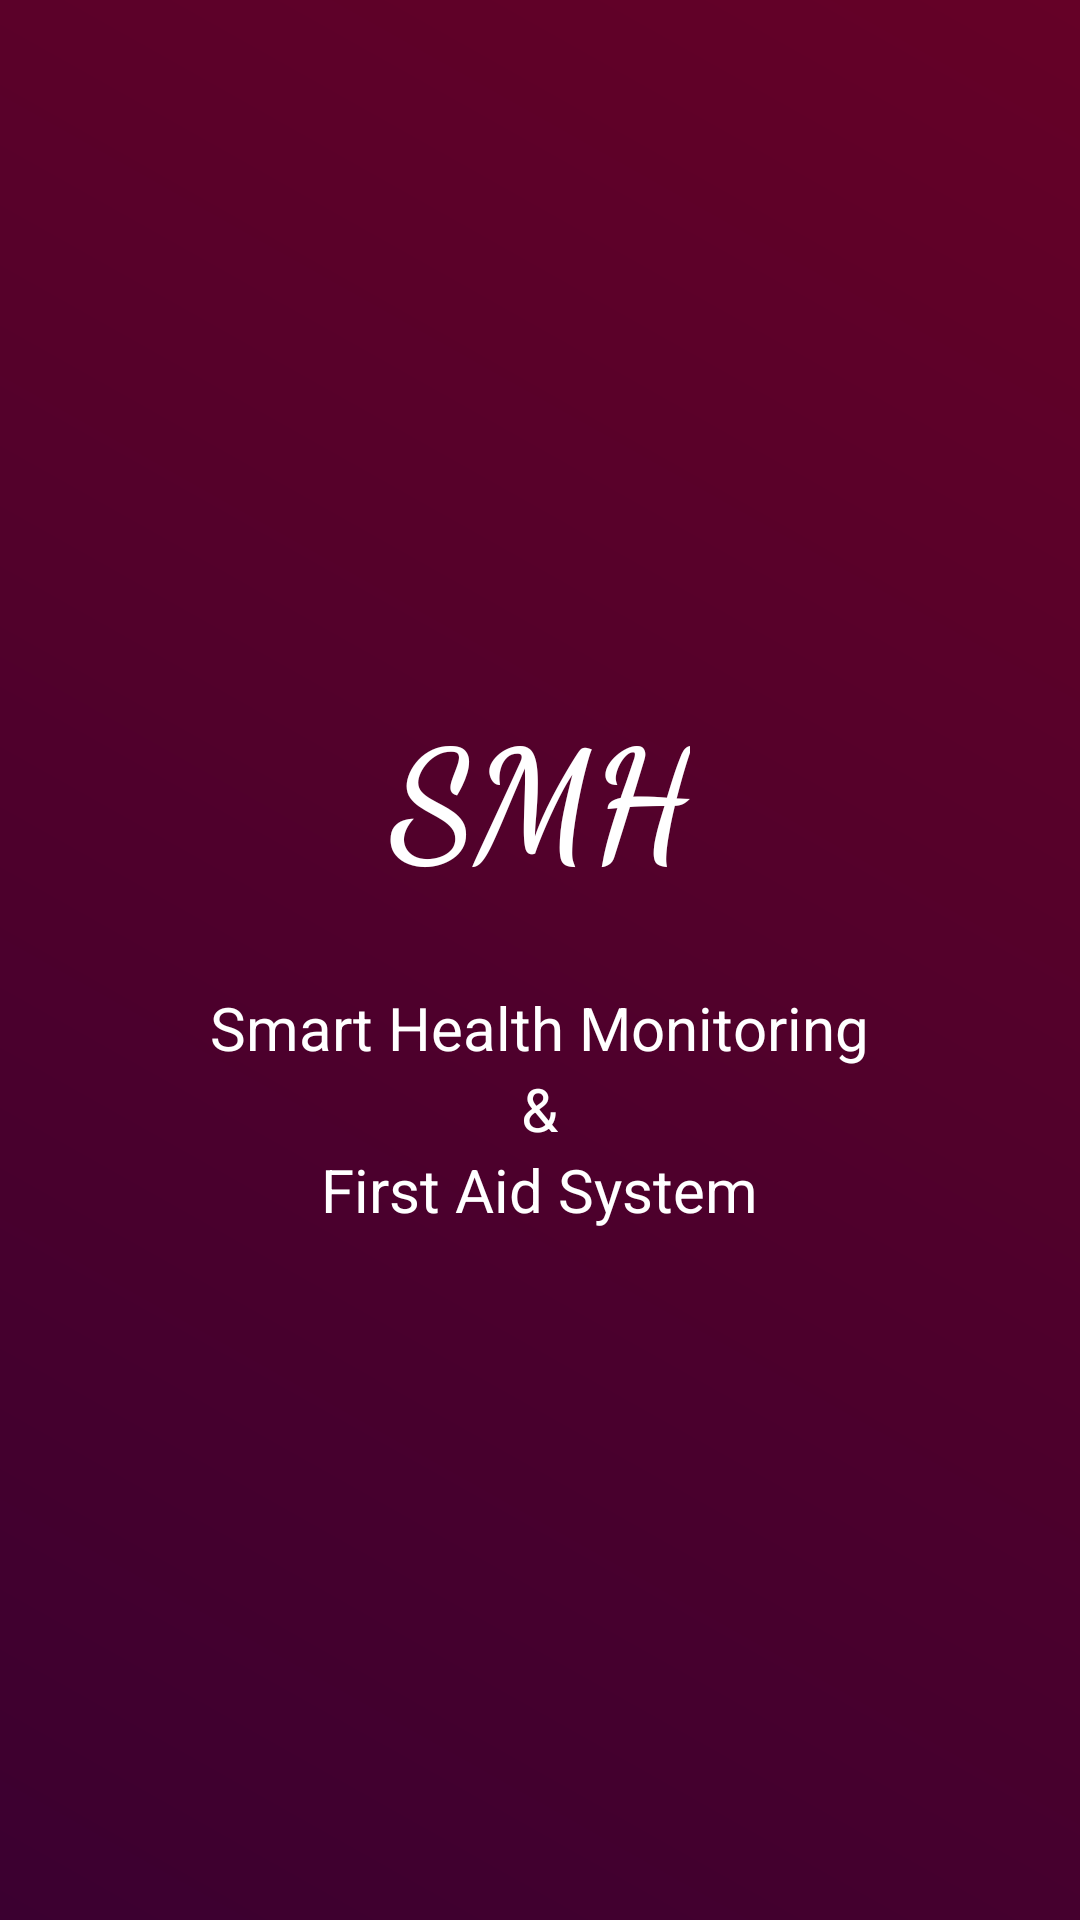

Android layout source for this screen:
<!-- AndroidManifest.xml: application theme AppTheme -->
<!-- res/layout/activity_splash.xml -->
<?xml version="1.0" encoding="utf-8"?>
<androidx.appcompat.widget.LinearLayoutCompat xmlns:android="http://schemas.android.com/apk/res/android"
    android:layout_width="match_parent"
    android:layout_height="match_parent"
    android:background="@drawable/splash_background"
    android:gravity="center"
    android:orientation="vertical">

    <androidx.appcompat.widget.AppCompatTextView
        android:layout_width="wrap_content"
        android:layout_height="wrap_content"
        android:fontFamily="cursive"
        android:text="@string/logo_text"
        android:textColor="@color/white"
        android:textSize="@dimen/size_50"
        android:textStyle="bold" />

    <androidx.appcompat.widget.LinearLayoutCompat
        android:layout_width="match_parent"
        android:layout_height="wrap_content"
        android:layout_marginTop="@dimen/margin_thirty"
        android:gravity="center_horizontal"
        android:orientation="vertical">

        <androidx.appcompat.widget.AppCompatTextView
            android:layout_width="wrap_content"
            android:layout_height="wrap_content"
            android:text="@string/logo_text_2"
            android:textColor="@color/white"
            android:textSize="@dimen/size_20" />

        <androidx.appcompat.widget.AppCompatTextView
            android:layout_width="wrap_content"
            android:layout_height="wrap_content"
            android:text="@string/logo_text_and"
            android:textColor="@color/white"
            android:textSize="@dimen/size_20" />

        <androidx.appcompat.widget.AppCompatTextView
            android:layout_width="wrap_content"
            android:layout_height="wrap_content"
            android:text="@string/logo_text_3"
            android:textColor="@color/white"
            android:textSize="@dimen/size_20" />

    </androidx.appcompat.widget.LinearLayoutCompat>

</androidx.appcompat.widget.LinearLayoutCompat>
<!-- resources referenced by this layout -->
<resources>
  <color name="white">#FFFFFFFF</color>
  <dimen name="margin_thirty">30dp</dimen>
  <dimen name="size_20">20sp</dimen>
  <dimen name="size_50">50sp</dimen>
  <!-- drawable splash_background (drawable) -->
  <?xml version="1.0" encoding="utf-8"?>
  <shape xmlns:android="http://schemas.android.com/apk/res/android" android:shape="rectangle" >
      <gradient
          android:type="linear"
          android:startColor="#FF3b0030"
          android:endColor="#FF650127"
          android:angle="45"/>
  </shape>
  <string name="logo_text">SMH</string>
  <string name="logo_text_2">Smart Health Monitoring</string>
  <string name="logo_text_3">First Aid System</string>
  <string name="logo_text_and">&amp;</string>
  <style name="AppTheme" parent="Theme.AppCompat.Light.NoActionBar">
          <item name="colorPrimary">@color/colorPrimary</item>
          <item name="colorPrimaryDark">@color/colorPrimaryDark</item>
          <item name="colorAccent">@color/colorAccent</item>
          <item name="android:windowAnimationStyle">@style/AppTheme.ActivityTransition</item>
      </style>
  <color name="colorPrimary">#731b3d</color>
  <color name="colorPrimaryDark">#57152e</color>
  <color name="colorAccent">#ff5177</color>
  <style name="AppTheme.ActivityTransition">
          <item name="android:activityOpenEnterAnimation">@anim/activity_open_enter</item>
          <item name="android:activityOpenExitAnimation">@anim/activity_open_exit</item>
          <item name="android:activityCloseEnterAnimation">@anim/activity_close_enter</item>
          <item name="android:activityCloseExitAnimation">@anim/activity_close_exit</item>
      </style>
</resources>
